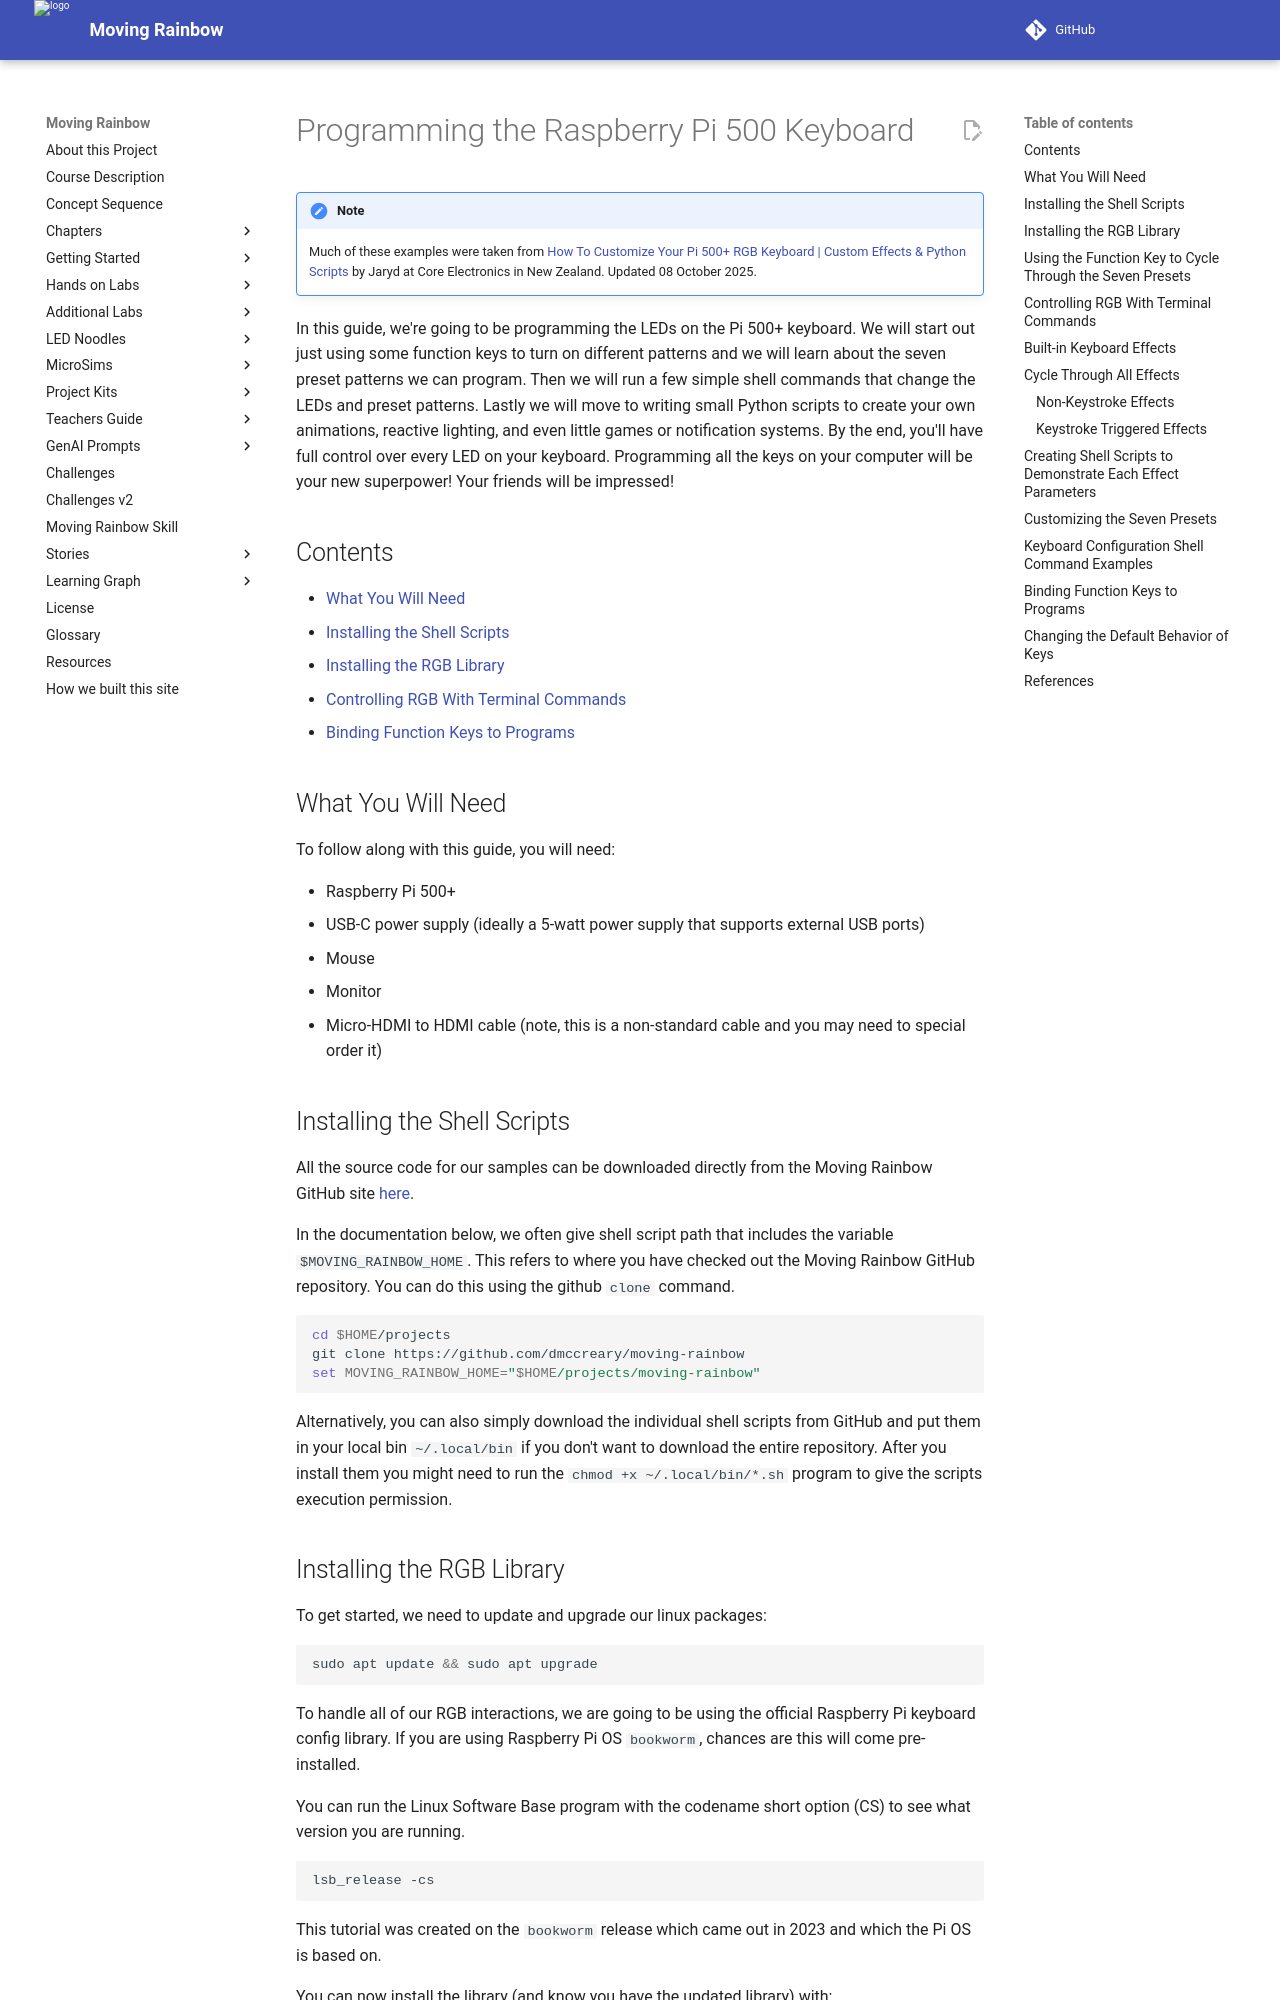

repository: dmccreary/moving-rainbow · page: old-chapters/02-pi-500-keyboard/index.html · generator: mkdocs

# Programming the Raspberry Pi 500 Keyboard

!!! Note
    Much of these examples were taken from [How To Customize Your Pi 500+ RGB Keyboard | Custom Effects & Python Scripts](https://core-electronics.com.au/guides/how-to-customise-your-pi-500-plus-rgb-keyboard-python-scripts-and-custom-effects/) by Jaryd at Core Electronics in New Zealand. Updated 08 October 2025.

In this guide, we're going to be programming the LEDs on the Pi 500+ keyboard.  We will
start out just using some function keys to turn on different patterns and
we will learn about the seven preset patterns we can program.
Then we will run a few simple shell commands that change the LEDs and preset patterns. 
Lastly we will move to writing small Python scripts to create your own animations, reactive lighting, and even little games or notification systems. By the end, you'll have full control over every LED on your keyboard.  Programming all the keys on your computer will be
your new superpower!  Your friends will be impressed!

## Contents

- [What You Will Need](#what-you-will-need)
- [Installing the Shell Scripts](#installing-the-shell-scripts)
- [Installing the RGB Library](#installing-the-rgb-library)
- [Controlling RGB With Terminal Commands](#controlling-rgb-with-terminal-commands)
- [Binding Function Keys to Programs](#binding-function-keys-to-programs)

## What You Will Need

To follow along with this guide, you will need:

- Raspberry Pi 500+
- USB-C power supply (ideally a 5-watt power supply that supports external USB ports)
- Mouse
- Monitor
- Micro-HDMI to HDMI cable (note, this is a non-standard cable and you may need to special order it)

## Installing the Shell Scripts

All the source code for our samples can be downloaded directly from the
Moving Rainbow GitHub site [here](https://github.com/dmccreary/moving-rainbow/tree/master/src/pi-500-keyboard).

In the documentation below, we often give shell script path that includes the variable `$MOVING_RAINBOW_HOME`.  This refers to where you have checked out the Moving Rainbow
GitHub repository.  You can do this using the github `clone` command.

```sh
cd $HOME/projects
git clone https://github.com/dmccreary/moving-rainbow
set MOVING_RAINBOW_HOME="$HOME/projects/moving-rainbow"
```

Alternatively, you can also simply download the individual shell scripts from GitHub and put them in your local bin `~/.local/bin` if you don't want to download the entire repository.  After you install them
you might need to run the `chmod +x ~/.local/bin/*.sh` program to give the scripts execution permission.
